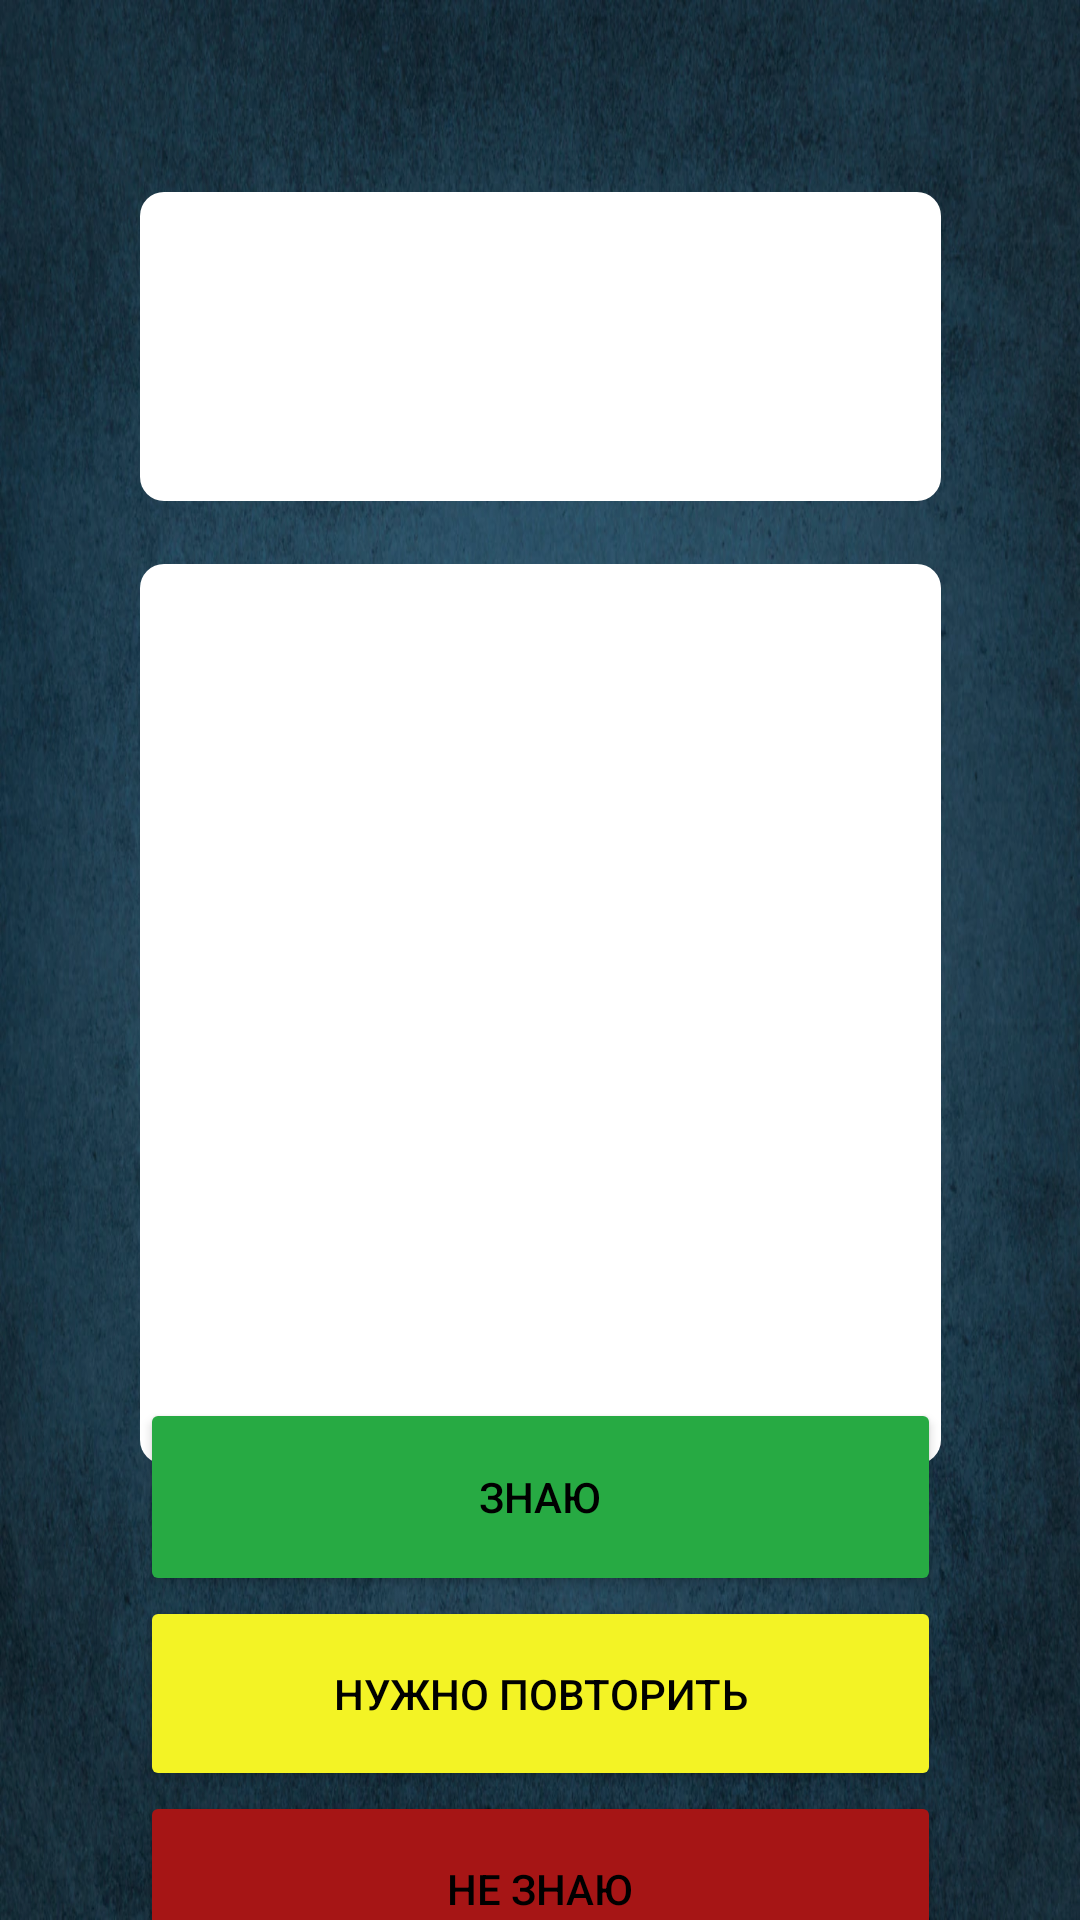

The Android layout XML behind this screen, and the referenced resources:
<!-- AndroidManifest.xml: application theme Theme.EnglishWordsLearning -->
<!-- res/layout/activity_main.xml -->
<?xml version="1.0" encoding="utf-8"?>
<androidx.constraintlayout.widget.ConstraintLayout xmlns:android="http://schemas.android.com/apk/res/android"
    xmlns:app="http://schemas.android.com/apk/res-auto"
    xmlns:tools="http://schemas.android.com/tools"
    android:layout_width="match_parent"
    android:layout_height="match_parent"
    android:background="@drawable/bg_1"
    tools:context=".activities.MainActivity">

    <TextView
        android:id="@+id/tv_engView"
        android:layout_width="267dp"
        android:layout_height="103dp"
        android:layout_marginTop="64dp"
        android:background="@drawable/rounded"
        android:padding="5dp"
        android:text=""
        android:textAlignment="center"
        android:textColor="@color/black"
        android:textSize="24sp"
        android:textStyle="bold"
        app:layout_constraintEnd_toEndOf="parent"
        app:layout_constraintStart_toStartOf="parent"
        app:layout_constraintTop_toTopOf="parent" />

    <TextView
        android:id="@+id/tv_rusView"
        android:layout_width="267dp"
        android:layout_height="300dp"
        android:layout_marginTop="188dp"
        android:background="@drawable/rounded"
        android:padding="5dp"
        android:text=""
        android:textAlignment="center"
        android:textColor="@color/black"
        android:textSize="24sp"
        android:textStyle="bold"
        app:layout_constraintEnd_toEndOf="parent"
        app:layout_constraintStart_toStartOf="parent"
        app:layout_constraintTop_toTopOf="parent" />

    <Button
        android:id="@+id/current_word_zone_indicator"
        android:layout_width="251dp"
        android:layout_height="5dp"
        android:text="xxx"
        app:layout_constraintBottom_toTopOf="@+id/tv_rusView"
        app:layout_constraintEnd_toEndOf="@+id/tv_engView"
        app:layout_constraintStart_toStartOf="@+id/tv_engView"
        app:layout_constraintTop_toBottomOf="@+id/tv_engView" />

    <Button
        android:id="@+id/green_btn"
        android:layout_width="267dp"
        android:layout_height="66dp"
        android:backgroundTint="#27AA43"
        android:text="знаю"
        android:textColor="@color/black"
        app:layout_constraintBottom_toTopOf="@+id/yellow_btn"
        app:layout_constraintEnd_toEndOf="parent"
        app:layout_constraintStart_toStartOf="parent"
        app:layout_constraintTop_toBottomOf="@+id/tv_rusView" />

    <Button
        android:id="@+id/yellow_btn"
        android:layout_width="267dp"
        android:layout_height="65dp"
        android:backgroundTint="#F3F325"
        android:text="нужно повторить"
        android:textColor="@color/black"
        app:layout_constraintBottom_toTopOf="@id/red_btn"
        app:layout_constraintEnd_toEndOf="parent"
        app:layout_constraintStart_toStartOf="parent"
        app:layout_constraintTop_toBottomOf="@+id/green_btn" />

    <Button
        android:id="@+id/red_btn"
        android:layout_width="267dp"
        android:layout_height="65dp"
        android:backgroundTint="#A61515"
        android:text="не знаю"
        android:textColor="@color/black"
        app:layout_constraintBottom_toBottomOf="parent"
        app:layout_constraintEnd_toEndOf="parent"
        app:layout_constraintStart_toStartOf="parent"
        app:layout_constraintTop_toBottomOf="@+id/yellow_btn" />

    <Button
        android:id="@+id/statistic_btn"
        android:layout_width="45dp"
        android:layout_height="45dp"
        android:background="@drawable/info_btn"
        app:layout_constraintBottom_toTopOf="@+id/tv_engView"
        app:layout_constraintEnd_toEndOf="parent"
        app:layout_constraintStart_toEndOf="@+id/tv_engView"
        app:layout_constraintTop_toTopOf="parent" />

</androidx.constraintlayout.widget.ConstraintLayout>
<!-- resources referenced by this layout -->
<resources>
  <color name="black">#FF000000</color>
  <!-- drawable bg_1: webp bitmap (drawable, 224798 bytes) -->
  <!-- drawable rounded (drawable) -->
  <?xml version="1.0" encoding="utf-8"?>
  <shape
      xmlns:android="http://schemas.android.com/apk/res/android"
      android:shape="rectangle">
  <solid android:color="#ffffff" />
  
  <padding
  android:left="1dp"
  android:right="1dp"
  android:bottom="1dp"
  android:top="1dp" />
  
  <corners android:radius="8dp" />
  </shape>
  <style name="Theme.EnglishWordsLearning" parent="Theme.MaterialComponents.DayNight.DarkActionBar">
          
          <item name="colorPrimary">@color/purple_500</item>
          <item name="colorPrimaryVariant">@color/purple_700</item>
          <item name="colorOnPrimary">@color/white</item>
          
          <item name="colorSecondary">@color/teal_200</item>
          <item name="colorSecondaryVariant">@color/teal_700</item>
          <item name="colorOnSecondary">@color/black</item>
          
          <item name="android:statusBarColor" tools:targetApi="l">?attr/colorPrimaryVariant</item>
          
      </style>
  <color name="purple_500">#FF6200EE</color>
  <color name="purple_700">#FF3700B3</color>
  <color name="white">#FFFFFFFF</color>
  <color name="teal_200">#FF03DAC5</color>
  <color name="teal_700">#FF018786</color>
</resources>
